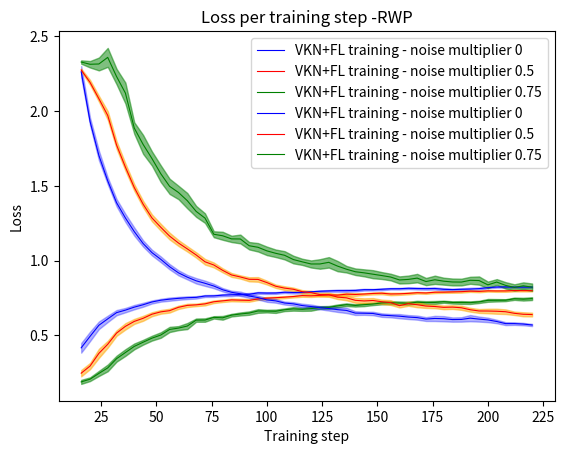

This figure's Python source:
import matplotlib.pyplot as plt

# [redacted]
import numpy as np
#
step = [ 16 , 20,  24,  28,  32,  36,  40,  44,  48,  52 , 56,  60,  64,  68,  72,  76,  80,  84,
  88,  92,  96 ,100, 104, 108, 112, 116, 120, 124, 128, 132, 136, 140, 144, 148, 152, 156,
 160, 164, 168, 172, 176, 180, 184, 188, 192, 196, 200, 204, 208, 212, 216, 220]
vkn_noise_0_acc = np.array([0.41632035, 0.49294372, 0.56727273, 0.61,       0.6517316,  0.66848485,
 0.68844156, 0.70441558, 0.72311688, 0.73471862, 0.74190476, 0.74731602,
 0.75151515, 0.75393939, 0.7630303 , 0.76380953, 0.76891775, 0.77095238,
 0.77380952, 0.77467533, 0.78393939, 0.7825974 , 0.78316018, 0.78839827,
 0.78649351, 0.78727273, 0.79134199, 0.79484849, 0.79714286, 0.79896104,
 0.79896104, 0.80034632, 0.80523809, 0.80532468, 0.80805195, 0.81168831,
 0.81181818, 0.8147619 , 0.81316017, 0.81225108, 0.81329005, 0.80774892,
 0.80584415, 0.80787879, 0.80917749, 0.81242424, 0.81900433, 0.82324675,
 0.82385281, 0.82264069, 0.82294373, 0.82264069])
vkn_noise_0_error =np.array( [0.03247661, 0.03170097, 0.02558809, 0.02136526, 0.01753221, 0.01477298,
 0.01475358, 0.0132202 , 0.0103993,  0.00962253, 0.01082505, 0.00983929,
 0.0093871,  0.00815473, 0.00671953, 0.00696388, 0.00703173, 0.00862837,
 0.00577296, 0.0088332 , 0.00640665, 0.00622614, 0.00611857, 0.00528666,
 0.0068221 , 0.00718094, 0.00444252, 0.0060856 , 0.00581361, 0.00726812,
 0.00792517, 0.00680413, 0.00603001, 0.00530957, 0.00640238, 0.00523875,
 0.00564688, 0.00558297, 0.00679026, 0.00692913, 0.00738367, 0.00784516,
 0.00696209, 0.00710674, 0.00912109, 0.00749435, 0.00468951, 0.00447528,
 0.00471972, 0.00502496, 0.00551233, 0.00536692])
vkn_noise_0_loss = np.array([2.26316881, 1.93096337, 1.70338016, 1.53360119, 1.38737156, 1.2851844,
 1.19416608, 1.11446493, 1.05338561, 1.00841918, 0.95890007, 0.91810544,
 0.88905497, 0.86471102, 0.84819489, 0.82983004, 0.80478296, 0.78786573,
 0.77803101, 0.76299258, 0.75233656, 0.73697357, 0.73048344, 0.71592738,
 0.71053613, 0.69904044, 0.69263029, 0.68475938, 0.67939926, 0.67171958,
 0.66664567, 0.64855398, 0.64775006, 0.64610833, 0.63520505, 0.63164295,
 0.62806418, 0.62214545, 0.61845575, 0.60875312, 0.61285993, 0.61102727,
 0.6053215 , 0.60622386, 0.61486644, 0.60838998, 0.60305297, 0.59241601,
 0.57826075, 0.57838005, 0.57526221, 0.56916315])
vkn_noise_0_lerror = np.array([0.03793615, 0.02527534, 0.0320589,  0.02301387, 0.02443354, 0.02713488,
 0.02753839, 0.02097901, 0.01904055, 0.01934981, 0.01781967, 0.01719826,
 0.01511376, 0.01819002, 0.01765609, 0.01498023, 0.01136129, 0.01061173,
 0.01455086, 0.01227008, 0.01291331, 0.0130483 , 0.01235061, 0.01014231,
 0.01116849, 0.01253789, 0.01326867, 0.01058777, 0.01384705, 0.01540128,
 0.0177118 , 0.01262039, 0.01077535, 0.01152438, 0.01189131, 0.01130371,
 0.0142579 , 0.01345339, 0.01394515, 0.01297293, 0.01743782, 0.01759241,
 0.01430541, 0.01489566, 0.0210101 , 0.01686494, 0.01499842, 0.01160242,
 0.00998324, 0.00871263, 0.00811149, 0.00745362])
#f
vkn_noise_05_acc = np.array([0.24675325, 0.29445887, 0.37930736, 0.44017316, 0.51484848 ,0.56004329,
 0.59298701, 0.61372294, 0.64116884, 0.65692641, 0.66493507, 0.68735931,
 0.70008658 ,0.70376624, 0.71025974, 0.72450216, 0.73060606, 0.73670996,
 0.73506494 ,0.73367965, 0.7435065 , 0.74874459, 0.75164502, 0.75528138,
 0.7595671 , 0.76584416, 0.76402598, 0.76727273, 0.77004329, 0.76904762,
 0.77519481, 0.77333333, 0.77627705, 0.78004329, 0.78177489, 0.77653679,
 0.77766234, 0.78069264, 0.78506493, 0.78333333, 0.78839827, 0.78887446,
 0.7904329 , 0.79203463, 0.795671  , 0.79385281, 0.79753247, 0.79670996,
 0.79709091, 0.79935065, 0.79878788, 0.79874459])
vkn_noise_05_error = np.array([0.02115726, 0.02084931, 0.03031229, 0.02281471, 0.0184554,  0.02124085,
 0.01679122, 0.01660163, 0.01341469, 0.01237154, 0.01281863, 0.01114172,
 0.0108534 , 0.00858813, 0.01023013, 0.00878236, 0.00781097, 0.00906505,
 0.00908342, 0.00903207, 0.00722717, 0.00778837, 0.00763126, 0.00698038,
 0.00635593, 0.00793455, 0.00755014, 0.00724265, 0.0082991 , 0.00878418,
 0.00914611, 0.00927465, 0.00611378, 0.00684511, 0.00716097, 0.00826675,
 0.0070511 , 0.00666348, 0.00569765, 0.0059022 , 0.00604508, 0.0050267,
 0.00585466, 0.00647523, 0.00526581, 0.00585114, 0.00516086, 0.00593976,
 0.00620707, 0.00580695, 0.00527921, 0.0053231 ])
vkn_noise_05_loss =np.array([2.27500579, 2.19214483, 2.08318665, 1.97122834, 1.77329931, 1.62550368,
 1.48915245, 1.37767697, 1.28561257, 1.22295646, 1.16366068, 1.11757613,
 1.07824569, 1.03772314, 0.99205567, 0.97042033, 0.93458936, 0.90384057,
 0.89031676, 0.87478783, 0.87398418, 0.85288655, 0.82830264, 0.81584034,
 0.80811618, 0.79193686, 0.78560879, 0.77234721, 0.7715621 , 0.75551057,
 0.75084711, 0.73424551, 0.72997304, 0.73289565, 0.72459253, 0.71911671,
 0.69857864, 0.71172269, 0.7046849 , 0.69581264, 0.69264757, 0.68712959,
 0.68868742, 0.68427272, 0.67116541, 0.6628434,  0.66252809, 0.66103265,
 0.65784258, 0.64715527, 0.64081508, 0.63889458])
vkn_noise_05_lerror = np.array([0.00879558, 0.01638274, 0.01918605, 0.02871129 ,0.02544945, 0.02422369,
 0.0216911 , 0.02152452, 0.02301459, 0.02290712, 0.02263061, 0.01983321,
 0.01776785, 0.01789136, 0.01889929, 0.01636818, 0.01353346, 0.01301541,
 0.01090355, 0.01380701, 0.01551461, 0.01279235, 0.01116888, 0.012534,
 0.01092104, 0.01041226, 0.01215238, 0.01117919, 0.01360478, 0.01310819,
 0.01641173, 0.01643235, 0.01744531, 0.01635877, 0.01380315, 0.01602499,
 0.01198328, 0.01434533, 0.01692543, 0.01257738, 0.01118799, 0.01246539,
 0.01230155, 0.01405368, 0.01278305 ,0.01296373, 0.01514497, 0.01685457,
 0.01556137, 0.01137139, 0.01360368, 0.0125767 ])
#
vkn_noise_075_acc = np.array([0.18839827, 0.20645022, 0.24497835, 0.28194805, 0.34367966, 0.38484848,
 0.42584416, 0.45376623, 0.48095238, 0.50190476, 0.53926407, 0.54822511,
 0.56199134, 0.60160173, 0.60207792, 0.62017316, 0.61705628, 0.63493507,
 0.64272728, 0.64874459, 0.66281385, 0.66194806, 0.66099567, 0.67090909,
 0.67688312, 0.67359308, 0.67878788, 0.68593074, 0.6869697 , 0.69666667,
 0.70515152, 0.69995671, 0.70506494, 0.70948052, 0.71653679, 0.71831169,
 0.71588744, 0.71467532, 0.72134199, 0.71861472, 0.71982684, 0.7247619,
 0.72      , 0.71965368, 0.71857143, 0.72359307, 0.73385281, 0.73450216,
 0.73510823, 0.74476191, 0.74164502, 0.74541126])
vkn_noise_075_error = np.array([0.01355328, 0.01250004, 0.01703172, 0.02241794, 0.02000087, 0.02231549,
 0.01957429, 0.01608467, 0.01625759, 0.01845533, 0.01738834, 0.01354245,
 0.02028515, 0.01093519, 0.01150499, 0.00786924, 0.01248665, 0.00880141,
 0.01028014, 0.0114126 , 0.01229934, 0.00890279, 0.0112253 , 0.00892674,
 0.01195629, 0.01012403, 0.01428198, 0.00912964, 0.00924998, 0.00969454,
 0.00893907, 0.00779721, 0.00992614, 0.00745218, 0.00944338, 0.01002882,
 0.01048434, 0.01040098, 0.00962299, 0.01004216, 0.00992845, 0.00696266,
 0.00763871, 0.00922584, 0.00886686, 0.00759455, 0.00950915, 0.00803985,
 0.00654878, 0.00771148, 0.00928493, 0.00947191])
vkn_noise_075_loss = np.array([2.32826844, 2.31330196, 2.31519332, 2.35933874, 2.23122135, 2.12054566,
 1.8868803 , 1.77746124, 1.68278765 ,1.58123501, 1.49657811, 1.45567786,
 1.40077951, 1.3291405 , 1.28424169 ,1.17604644, 1.16591442, 1.14520924,
 1.14442731, 1.0992867 , 1.08885561, 1.0650316 , 1.04871851, 1.0354652,
 1.00683845, 0.99158265, 0.97725973, 0.97735851, 0.98824828, 0.96287151,
 0.9422812 , 0.92544901, 0.91803713, 0.90881848, 0.89979286, 0.88993664,
 0.87041371, 0.87402917, 0.88271214, 0.85970093, 0.87155862, 0.86216841,
 0.85684175, 0.85622951, 0.86816307, 0.86632967, 0.8376081 , 0.85635135,
 0.834095  , 0.82044395, 0.83112408, 0.82232029])
vkn_noise_075_lerror = np.array([0.01128082, 0.02159968, 0.04299914, 0.0632999,  0.05171285, 0.07002179,
 0.03843663 ,0.06321428, 0.04759095, 0.05593921, 0.05100968, 0.0449401,
 0.05126988, 0.03673259, 0.03199536, 0.0198605 , 0.02680601, 0.02118612,
 0.02940787, 0.02484349, 0.02834235, 0.02849696, 0.02515602, 0.02755605,
 0.02557721, 0.02070865, 0.02365468, 0.03202931, 0.03499083, 0.03429716,
 0.02194838, 0.02188889, 0.02355505, 0.02700978, 0.02312532, 0.02219137,
 0.02385467, 0.02562834, 0.02845074, 0.02397025, 0.02769039, 0.02331581,
 0.02302676, 0.02263948, 0.02349256, 0.02759046, 0.02183092, 0.01974505,
 0.02155565, 0.02078697, 0.02320461, 0.02429502])




#accuracy
#noise 0
plt.title('Model Accuracy per training step- RWP')
plt.fill_between(step, vkn_noise_0_acc - vkn_noise_0_error,  vkn_noise_0_acc + vkn_noise_0_error, color='blue', alpha=0.3)
plt.plot(
        step,
        vkn_noise_0_acc,
        color='blue',
        label="VKN+FL training - noise multiplier 0",
        linewidth=0.8)


#noise_05
plt.fill_between(
        step,
        vkn_noise_05_acc -
        vkn_noise_05_error,
        vkn_noise_05_acc +
        vkn_noise_05_error,
        color='orange',
        alpha=0.5)
plt.plot(
        step,
        vkn_noise_05_acc,
        color='red',
        label="VKN+FL training - noise multiplier 0.5",
        linewidth=0.8)


#noise_0.75
plt.fill_between(
        step,
        vkn_noise_075_acc -
        vkn_noise_075_error,
        vkn_noise_075_acc +
        vkn_noise_075_error,
        color='green',
        alpha=0.5)
plt.plot(
        step,
        vkn_noise_075_acc,
        color='green',
        label="VKN+FL training - noise multiplier 0.75",
        linewidth=0.8)

plt.xlabel("Training step")
plt.ylabel("Model accuracy ∈ [0;1]")
plt.legend()

plt.show()




#Loss

#noise 0
plt.title('Loss per training step -RWP')

plt.fill_between(step, vkn_noise_0_loss - vkn_noise_0_lerror, vkn_noise_0_loss + vkn_noise_0_lerror, color='blue', alpha=0.3)
plt.plot(
        step,
        vkn_noise_0_loss,
        color='blue',
        label="VKN+FL training - noise multiplier 0 ",
        linewidth=0.8)

#05_loss
plt.fill_between(
        step,
        vkn_noise_05_loss -
        vkn_noise_05_lerror,
        vkn_noise_05_loss +
        vkn_noise_05_lerror,
        color='orange',
        alpha=0.5)
plt.plot(
        step,
        vkn_noise_05_loss,
        color='red',
        label="VKN+FL training - noise multiplier 0.5",
        linewidth=0.8)

#075_loss
plt.fill_between(
        step,
        vkn_noise_075_loss -
        vkn_noise_075_lerror,
        vkn_noise_075_loss +
        vkn_noise_075_lerror,
        color='green',
        alpha=0.5)
plt.plot(
        step,
        vkn_noise_075_loss,
        color='green',
        label="VKN+FL training - noise multiplier 0.75",
        linewidth=0.8)

plt.xlabel("Training step")
plt.ylabel("Loss")
plt.legend()

plt.show()

